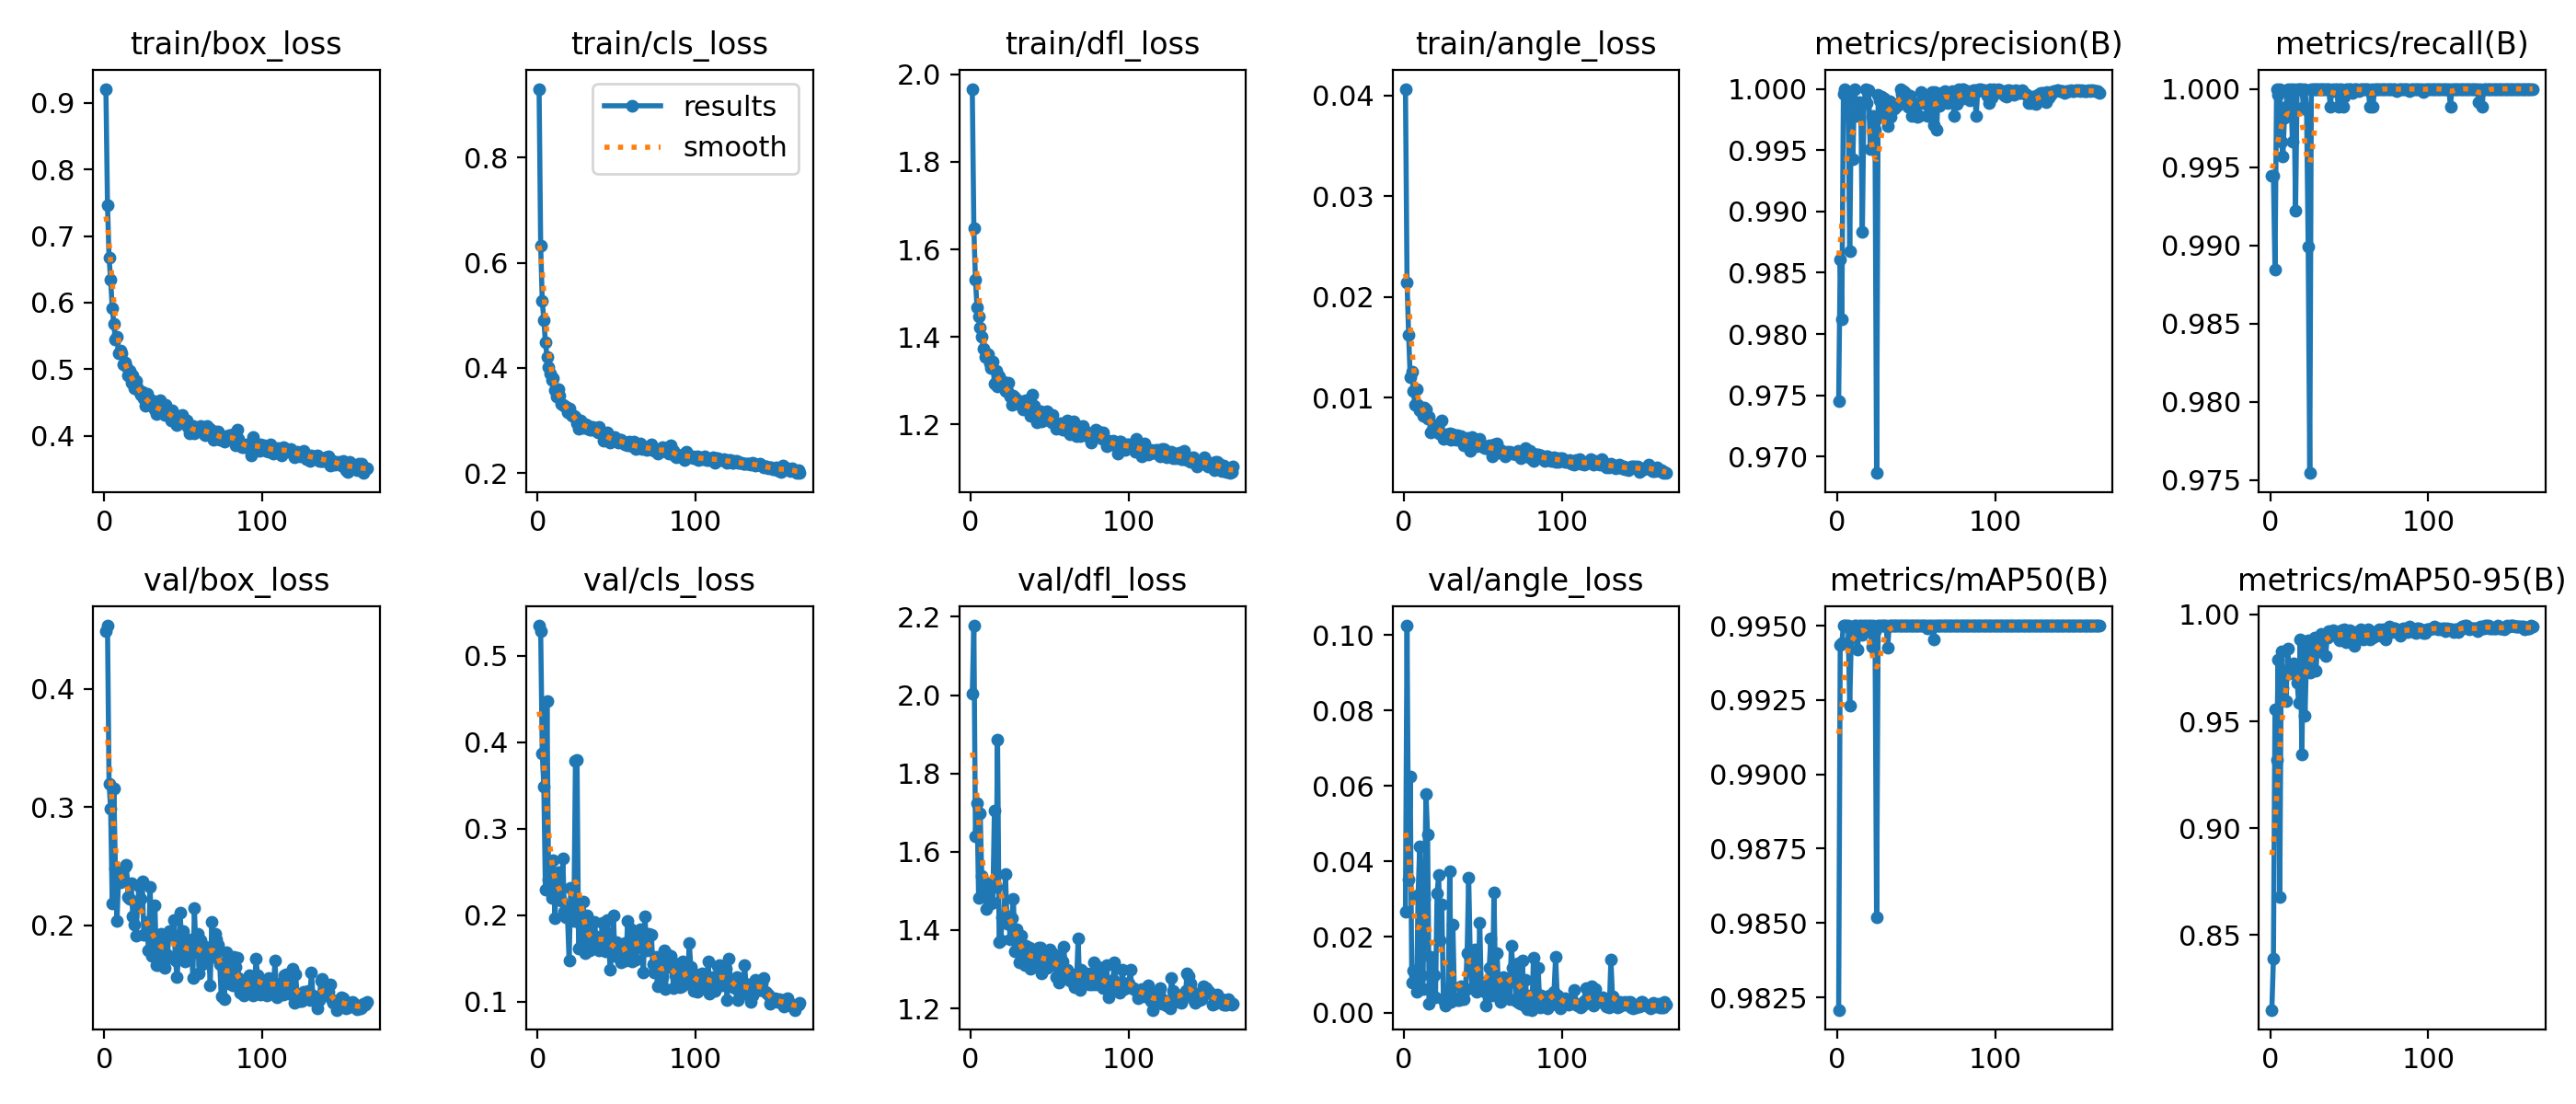

The file beside this chart, header and first rows:
epoch, time, train/box_loss, train/cls_loss, train/dfl_loss, train/angle_loss, metrics/precision(B), metrics/recall(B), metrics/mAP50(B), metrics/mAP50-95(B), val/box_loss, val/cls_loss, val/dfl_loss, val/angle_loss, lr/pg0, lr/pg1, lr/pg2
1, 70.82, 0.9209, 0.9307, 1.967, 0.04067, 0.9746, 0.9944, 0.9821, 0.8151, 0.4482, 0.535, 2.003, 0.02676, 0.000332, 0.000332, 0.06713
2, 141, 0.7468, 0.6329, 1.647, 0.02148, 0.9861, 0.9944, 0.9944, 0.8389, 0.4532, 0.5291, 2.177, 0.1025, 0.0006631, 0.0006631, 0.03413
3, 211.1, 0.6672, 0.5273, 1.531, 0.01626, 0.9812, 0.9884, 0.9944, 0.9557, 0.3196, 0.3877, 1.639, 0.03526, 0.000992, 0.000992, 0.001128
4, 281, 0.634, 0.4908, 1.467, 0.01207, 0.9996, 1, 0.995, 0.9321, 0.2986, 0.3489, 1.725, 0.06255, 0.0009901, 0.0009901, 0.0009901
5, 350.5, 0.5922, 0.4488, 1.446, 0.01263, 1, 0.9996, 0.995, 0.9787, 0.2183, 0.2294, 1.483, 0.00788, 0.0009868, 0.0009868, 0.0009868
6, 420.2, 0.5675, 0.4207, 1.422, 0.01067, 0.9998, 1, 0.995, 0.8679, 0.3155, 0.4475, 1.697, 0.01098, 0.0009835, 0.0009835, 0.0009835
7, 489.8, 0.544, 0.4011, 1.401, 0.0093, 0.9993, 0.9967, 0.995, 0.9826, 0.2483, 0.2413, 1.539, 0.00799, 0.0009802, 0.0009802, 0.0009802
8, 559.5, 0.5488, 0.3883, 1.373, 0.01088, 0.9867, 0.9957, 0.9923, 0.9655, 0.2036, 0.2449, 1.5, 0.0056, 0.0009769, 0.0009769, 0.0009769
9, 629, 0.5237, 0.3773, 1.354, 0.00932, 0.9978, 0.9982, 0.9946, 0.9721, 0.2395, 0.2196, 1.51, 0.03103, 0.0009736, 0.0009736, 0.0009736
10, 698.5, 0.5285, 0.3804, 1.362, 0.00872, 0.9942, 0.9989, 0.9949, 0.9594, 0.2361, 0.2639, 1.453, 0.04401, 0.0009703, 0.0009703, 0.0009703
11, 768.1, 0.5233, 0.3577, 1.361, 0.00898, 0.9999, 1, 0.995, 0.9838, 0.2413, 0.1968, 1.519, 0.00983, 0.000967, 0.000967, 0.000967
12, 837.7, 0.5075, 0.3458, 1.339, 0.0082, 0.9986, 0.9989, 0.995, 0.9725, 0.2398, 0.2382, 1.512, 0.0063, 0.0009637, 0.0009637, 0.0009637
13, 907.2, 0.5095, 0.3602, 1.329, 0.00903, 0.9978, 1, 0.9942, 0.976, 0.2493, 0.25, 1.469, 0.03008, 0.0009604, 0.0009604, 0.0009604
14, 976.7, 0.5046, 0.3473, 1.343, 0.00881, 0.9989, 0.9966, 0.995, 0.9758, 0.2514, 0.2288, 1.469, 0.05793, 0.0009571, 0.0009571, 0.0009571
15, 1046, 0.4904, 0.3307, 1.293, 0.00797, 0.9987, 1, 0.995, 0.9771, 0.2237, 0.2167, 1.706, 0.04717, 0.0009538, 0.0009538, 0.0009538
16, 1116, 0.4978, 0.3297, 1.323, 0.0081, 0.9883, 0.9922, 0.9947, 0.9734, 0.2224, 0.2662, 1.511, 0.00232, 0.0009505, 0.0009505, 0.0009505
17, 1185, 0.4795, 0.3271, 1.287, 0.0066, 0.9988, 1, 0.995, 0.9682, 0.236, 0.2044, 1.885, 0.01474, 0.0009472, 0.0009472, 0.0009472
18, 1255, 0.4913, 0.327, 1.31, 0.00683, 0.9999, 1, 0.995, 0.9588, 0.2081, 0.1978, 1.369, 0.00442, 0.0009439, 0.0009439, 0.0009439
19, 1324, 0.4718, 0.3155, 1.295, 0.00727, 0.9988, 1, 0.9949, 0.9885, 0.201, 0.198, 1.373, 0.00987, 0.0009406, 0.0009406, 0.0009406
20, 1394, 0.4822, 0.3225, 1.293, 0.00694, 0.9999, 1, 0.995, 0.9346, 0.1916, 0.1475, 1.434, 0.00394, 0.0009373, 0.0009373, 0.0009373
21, 1463, 0.4733, 0.3127, 1.298, 0.00732, 0.9951, 0.9989, 0.995, 0.9873, 0.2171, 0.2316, 1.432, 0.03157, 0.000934, 0.000934, 0.000934
22, 1532, 0.4669, 0.3092, 1.275, 0.0065, 0.9977, 1, 0.9943, 0.9527, 0.2337, 0.2125, 1.544, 0.03641, 0.0009307, 0.0009307, 0.0009307
23, 1602, 0.4623, 0.3089, 1.276, 0.00651, 0.9978, 0.9987, 0.995, 0.9824, 0.2228, 0.1935, 1.417, 0.01903, 0.0009274, 0.0009274, 0.0009274
24, 1671, 0.4665, 0.3068, 1.294, 0.00774, 0.9966, 0.9899, 0.9948, 0.9879, 0.237, 0.3789, 1.435, 0.02867, 0.0009241, 0.0009241, 0.0009241
25, 1741, 0.4558, 0.2951, 1.263, 0.00595, 0.9687, 0.9755, 0.9852, 0.9728, 0.1923, 0.38, 1.376, 0.00329, 0.0009208, 0.0009208, 0.0009208
26, 1810, 0.4447, 0.284, 1.244, 0.00598, 0.9995, 1, 0.995, 0.9744, 0.1925, 0.1615, 1.431, 0.00185, 0.0009175, 0.0009175, 0.0009175
27, 1879, 0.4625, 0.3002, 1.265, 0.00636, 0.9991, 1, 0.995, 0.9822, 0.2028, 0.1641, 1.48, 0.00251, 0.0009142, 0.0009142, 0.0009142
28, 1949, 0.449, 0.2902, 1.261, 0.00633, 0.9993, 1, 0.995, 0.9889, 0.1787, 0.1872, 1.345, 0.00338, 0.0009109, 0.0009109, 0.0009109
29, 2018, 0.4469, 0.2867, 1.251, 0.00649, 0.9976, 1, 0.995, 0.9738, 0.2322, 0.216, 1.401, 0.0375, 0.0009076, 0.0009076, 0.0009076
30, 2088, 0.4532, 0.2921, 1.246, 0.0058, 0.9992, 1, 0.995, 0.9888, 0.1743, 0.1565, 1.378, 0.00276, 0.0009043, 0.0009043, 0.0009043
31, 2157, 0.444, 0.2911, 1.252, 0.00637, 0.9987, 1, 0.995, 0.9889, 0.1877, 0.1995, 1.317, 0.0232, 0.000901, 0.000901, 0.000901
32, 2227, 0.44, 0.2848, 1.253, 0.00596, 0.997, 1, 0.9942, 0.991, 0.2172, 0.1827, 1.385, 0.00389, 0.0008977, 0.0008977, 0.0008977
33, 2296, 0.4332, 0.2829, 1.235, 0.00583, 0.999, 1, 0.995, 0.9822, 0.1668, 0.1591, 1.341, 0.0035, 0.0008944, 0.0008944, 0.0008944
34, 2366, 0.4363, 0.2832, 1.236, 0.0063, 0.9977, 1, 0.995, 0.9906, 0.1662, 0.1614, 1.31, 0.00318, 0.0008911, 0.0008911, 0.0008911
35, 2435, 0.454, 0.2868, 1.256, 0.00602, 0.9987, 1, 0.995, 0.9803, 0.1874, 0.1694, 1.36, 0.00327, 0.0008878, 0.0008878, 0.0008878
36, 2505, 0.4409, 0.2866, 1.241, 0.00619, 0.9984, 1, 0.995, 0.989, 0.1926, 0.1923, 1.345, 0.00683, 0.0008845, 0.0008845, 0.0008845
37, 2574, 0.4344, 0.2811, 1.239, 0.00577, 0.9987, 1, 0.995, 0.992, 0.1895, 0.1752, 1.354, 0.00584, 0.0008812, 0.0008812, 0.0008812
38, 2644, 0.4315, 0.2765, 1.22, 0.00525, 0.9986, 0.9989, 0.995, 0.9903, 0.1642, 0.1633, 1.3, 0.00351, 0.0008779, 0.0008779, 0.0008779
39, 2714, 0.4468, 0.2878, 1.268, 0.00591, 0.9989, 1, 0.995, 0.9919, 0.1709, 0.1592, 1.327, 0.00608, 0.0008746, 0.0008746, 0.0008746
40, 2783, 0.4345, 0.2773, 1.243, 0.00601, 1, 0.9999, 0.995, 0.9925, 0.1751, 0.1668, 1.316, 0.01561, 0.0008713, 0.0008713, 0.0008713
41, 2853, 0.4316, 0.2758, 1.232, 0.00541, 0.9996, 1, 0.995, 0.9904, 0.1953, 0.1918, 1.34, 0.03577, 0.000868, 0.000868, 0.000868
42, 2922, 0.4229, 0.2607, 1.205, 0.00476, 0.9998, 1, 0.995, 0.9899, 0.1913, 0.1769, 1.339, 0.01427, 0.0008647, 0.0008647, 0.0008647
43, 2991, 0.4382, 0.2761, 1.228, 0.0061, 0.9996, 0.9989, 0.995, 0.9887, 0.192, 0.1587, 1.356, 0.00641, 0.0008614, 0.0008614, 0.0008614
44, 3061, 0.4334, 0.2767, 1.23, 0.00556, 0.9992, 1, 0.995, 0.9879, 0.2044, 0.1949, 1.355, 0.01403, 0.0008581, 0.0008581, 0.0008581
45, 3130, 0.4193, 0.2616, 1.206, 0.00539, 0.9986, 1, 0.995, 0.9925, 0.1704, 0.1674, 1.29, 0.01682, 0.0008548, 0.0008548, 0.0008548
46, 3199, 0.4163, 0.2577, 1.209, 0.00515, 0.9994, 0.9989, 0.995, 0.9917, 0.1564, 0.1375, 1.333, 0.00556, 0.0008515, 0.0008515, 0.0008515
47, 3269, 0.422, 0.2633, 1.211, 0.00539, 0.9978, 0.9995, 0.995, 0.993, 0.1757, 0.1577, 1.317, 0.00712, 0.0008482, 0.0008482, 0.0008482
48, 3338, 0.4241, 0.2644, 1.23, 0.0059, 0.9987, 1, 0.995, 0.987, 0.2108, 0.2002, 1.303, 0.02377, 0.0008449, 0.0008449, 0.0008449
49, 3408, 0.4313, 0.2675, 1.212, 0.00536, 0.9989, 1, 0.995, 0.9919, 0.1811, 0.1535, 1.342, 0.00605, 0.0008416, 0.0008416, 0.0008416
50, 3477, 0.4201, 0.2633, 1.223, 0.00513, 0.9988, 1, 0.995, 0.9927, 0.1954, 0.169, 1.35, 0.00796, 0.0008383, 0.0008383, 0.0008383
51, 3547, 0.4238, 0.2576, 1.204, 0.00504, 0.9977, 1, 0.995, 0.9908, 0.1697, 0.1526, 1.315, 0.00542, 0.000835, 0.000835, 0.000835
52, 3616, 0.4226, 0.2626, 1.222, 0.00505, 0.9978, 0.9998, 0.995, 0.9884, 0.1777, 0.153, 1.342, 0.00182, 0.0008317, 0.0008317, 0.0008317
53, 3685, 0.4137, 0.2636, 1.205, 0.0052, 0.9997, 1, 0.995, 0.9854, 0.1731, 0.1452, 1.316, 0.00629, 0.0008284, 0.0008284, 0.0008284
54, 3755, 0.4045, 0.2576, 1.189, 0.00529, 0.9996, 1, 0.995, 0.9916, 0.1783, 0.1572, 1.279, 0.01179, 0.0008251, 0.0008251, 0.0008251
55, 3824, 0.4048, 0.2547, 1.201, 0.00494, 0.9989, 1, 0.995, 0.9881, 0.1881, 0.1681, 1.333, 0.01963, 0.0008218, 0.0008218, 0.0008218
56, 3894, 0.4152, 0.2577, 1.192, 0.00421, 0.9989, 0.9999, 0.995, 0.9896, 0.1553, 0.1474, 1.265, 0.00452, 0.0008185, 0.0008185, 0.0008185
57, 3963, 0.4041, 0.2533, 1.203, 0.00541, 0.9978, 1, 0.9949, 0.993, 0.2143, 0.1933, 1.311, 0.03178, 0.0008152, 0.0008152, 0.0008152
58, 4032, 0.4088, 0.2588, 1.189, 0.00496, 0.9993, 1, 0.995, 0.9899, 0.177, 0.1499, 1.321, 0.00639, 0.0008119, 0.0008119, 0.0008119
59, 4101, 0.4096, 0.2532, 1.2, 0.00544, 0.9995, 1, 0.995, 0.9885, 0.193, 0.1843, 1.357, 0.01566, 0.0008086, 0.0008086, 0.0008086
60, 4171, 0.4073, 0.2504, 1.188, 0.00458, 0.9997, 1, 0.995, 0.9895, 0.1598, 0.1468, 1.285, 0.0044, 0.0008053, 0.0008053, 0.0008053
... 106 more rows
